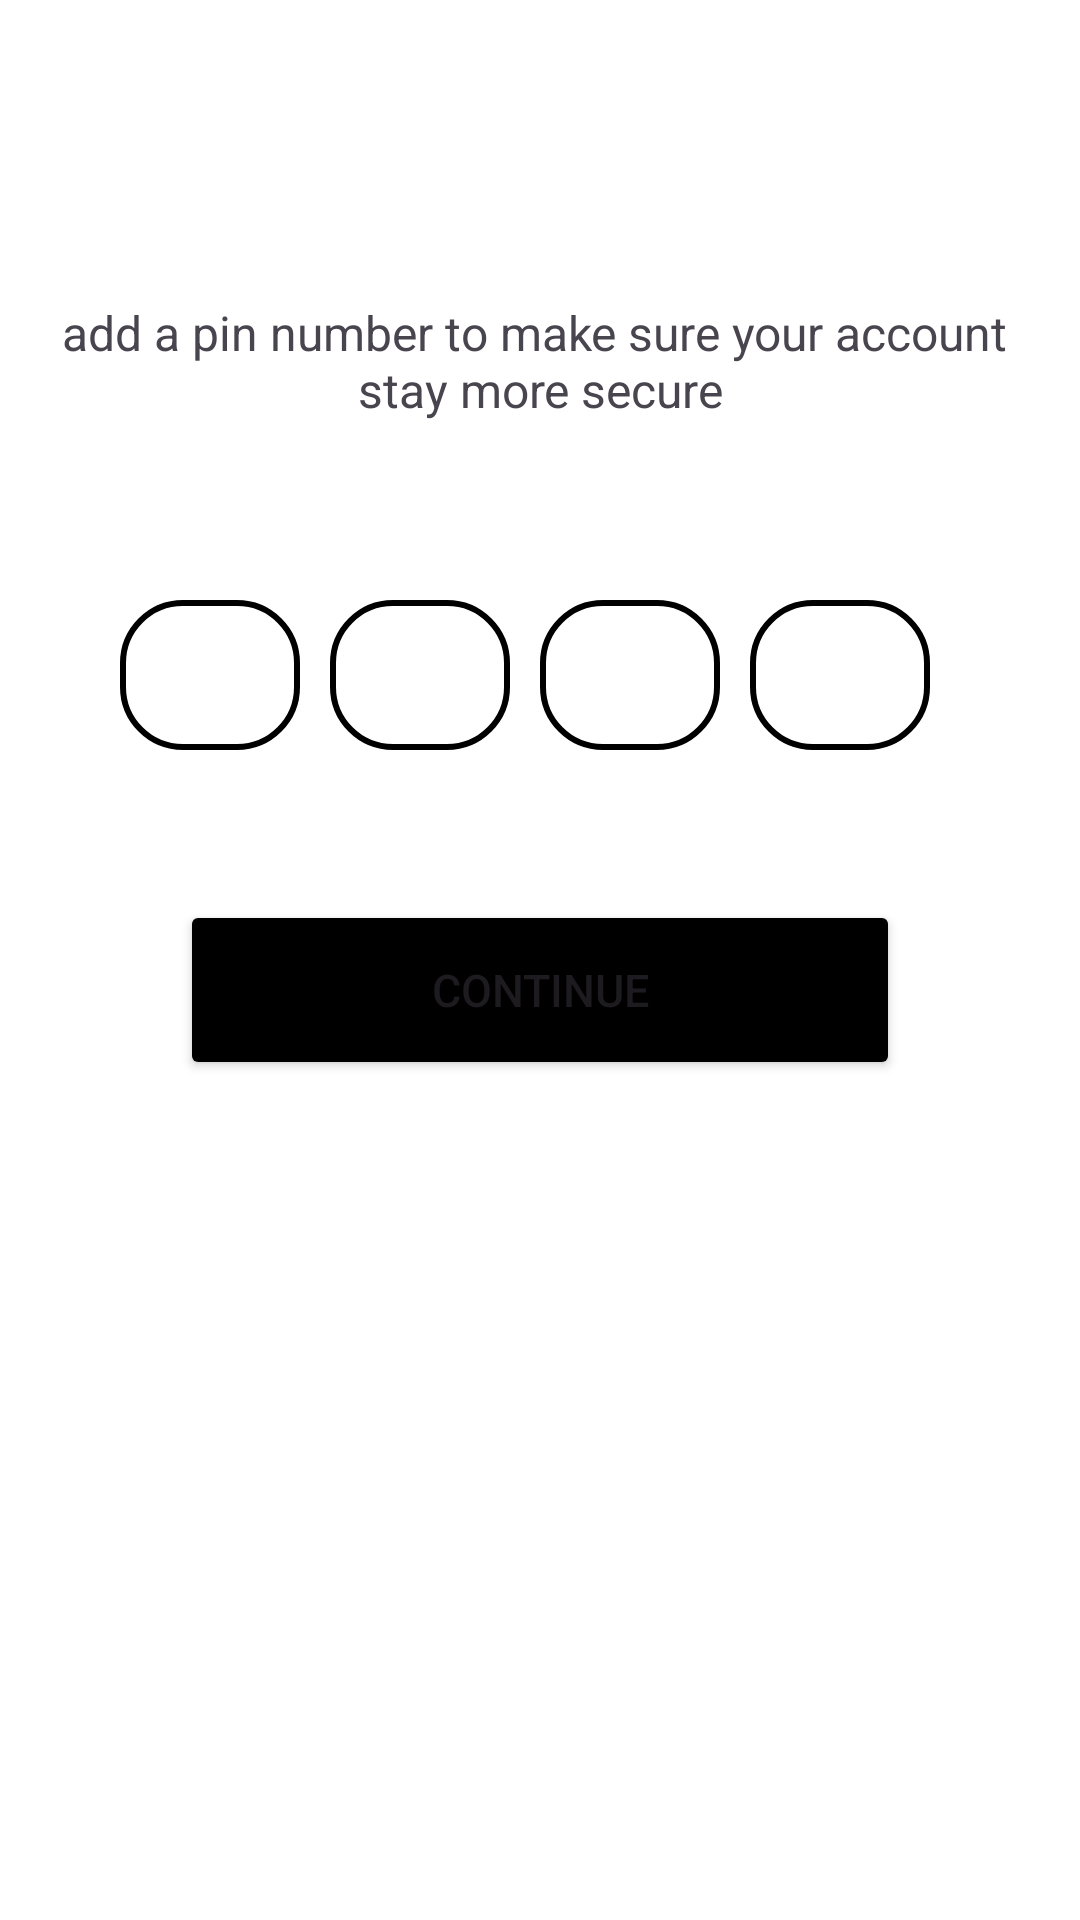

Reconstruct the res/layout file that produces this screen, plus the resources it refers to.
<!-- AndroidManifest.xml: application theme Theme.Carea -->
<!-- res/layout/activity_confirmpin.xml -->
<?xml version="1.0" encoding="UTF-8"?>
<RelativeLayout xmlns:android="http://schemas.android.com/apk/res/android"
    android:layout_width="match_parent"
    android:layout_height="match_parent"
    xmlns:tools="http://schemas.android.com/tools"
    tools:context="com.example.task.ConfirmPin"
    android:orientation="horizontal"
    android:background="@color/white">


    <TextView
        android:id="@+id/tv_info"
        android:layout_width="match_parent"
        android:layout_height="wrap_content"
        android:text="@string/add_a_pin_number_to_make_sure_your_account_stay_more_secure"
        android:textAlignment="center"
        android:layout_marginTop="100dp"
        android:textSize="16sp"
        />

    <LinearLayout
        android:layout_width="wrap_content"
        android:layout_height="wrap_content"
        android:orientation="horizontal"
        android:id="@+id/pin_layout"
        android:layout_centerHorizontal="true"
        android:layout_marginTop="200dp"
        >
        <EditText
            android:id="@+id/box1"
            android:layout_width="60dp"
            android:layout_height="50dp"
            android:inputType="numberPassword"
            android:maxLength="1"
            android:layout_marginRight="10dp"
            android:background="@drawable/edit_text_background"
            android:textAlignment="center"
            android:textStyle="bold"

            />

        <EditText
            android:id="@+id/box2"
            android:layout_width="60dp"
            android:layout_height="50dp"
            android:inputType="numberPassword"
            android:maxLength="1"
            android:layout_marginRight="10dp"
            android:background="@drawable/edit_text_background"
            android:textAlignment="center"
            android:textStyle="bold"

            />

        <EditText
            android:id="@+id/box3"
            android:layout_width="60dp"
            android:layout_height="50dp"
            android:inputType="numberPassword"
            android:maxLength="1"
            android:layout_marginRight="10dp"
            android:background="@drawable/edit_text_background"
            android:textAlignment="center"
            android:textStyle="bold"

            />
        <EditText
            android:id="@+id/box4"
            android:layout_width="60dp"
            android:layout_height="50dp"
            android:inputType="numberPassword"
            android:maxLength="1"
            android:layout_marginRight="10dp"
            android:background="@drawable/edit_text_background"
            android:textAlignment="center"
            android:textStyle="bold"
            />

    </LinearLayout>
    
    <Button
        android:id="@+id/btn_continue"
        android:layout_width="match_parent"
        android:layout_height="60dp"
        android:backgroundTint="@color/black"
        android:text="Continue"
        android:textSize="15sp"
        android:layout_marginTop="50dp"
        android:layout_marginHorizontal="60dp"
        android:elevation="10dp"
        android:layout_below="@+id/pin_layout"

        />
</RelativeLayout>
<!-- resources referenced by this layout -->
<resources>
  <color name="black">#FF000000</color>
  <color name="white">#FFFFFFFF</color>
  <!-- drawable edit_text_background (drawable) -->
  <?xml version="1.0" encoding="utf-8"?>
  
  <shape xmlns:android="http://schemas.android.com/apk/res/android">
      <solid
          android:color="@color/white"/>
      <stroke
          android:color="@color/black"
          android:width="2dp"/>
      <corners
          android:radius="20dp"
  
          />
  </shape>
  <string name="add_a_pin_number_to_make_sure_your_account_stay_more_secure">add a pin number to make sure your account \nstay more secure</string>
  <style name="Theme.Carea" parent="Base.Theme.Carea" />
  <style name="Base.Theme.Carea" parent="Theme.Material3.DayNight">
          
           <item name="colorPrimary">@color/primary</item>
      </style>
  <color name="primary">#101010</color>
</resources>
